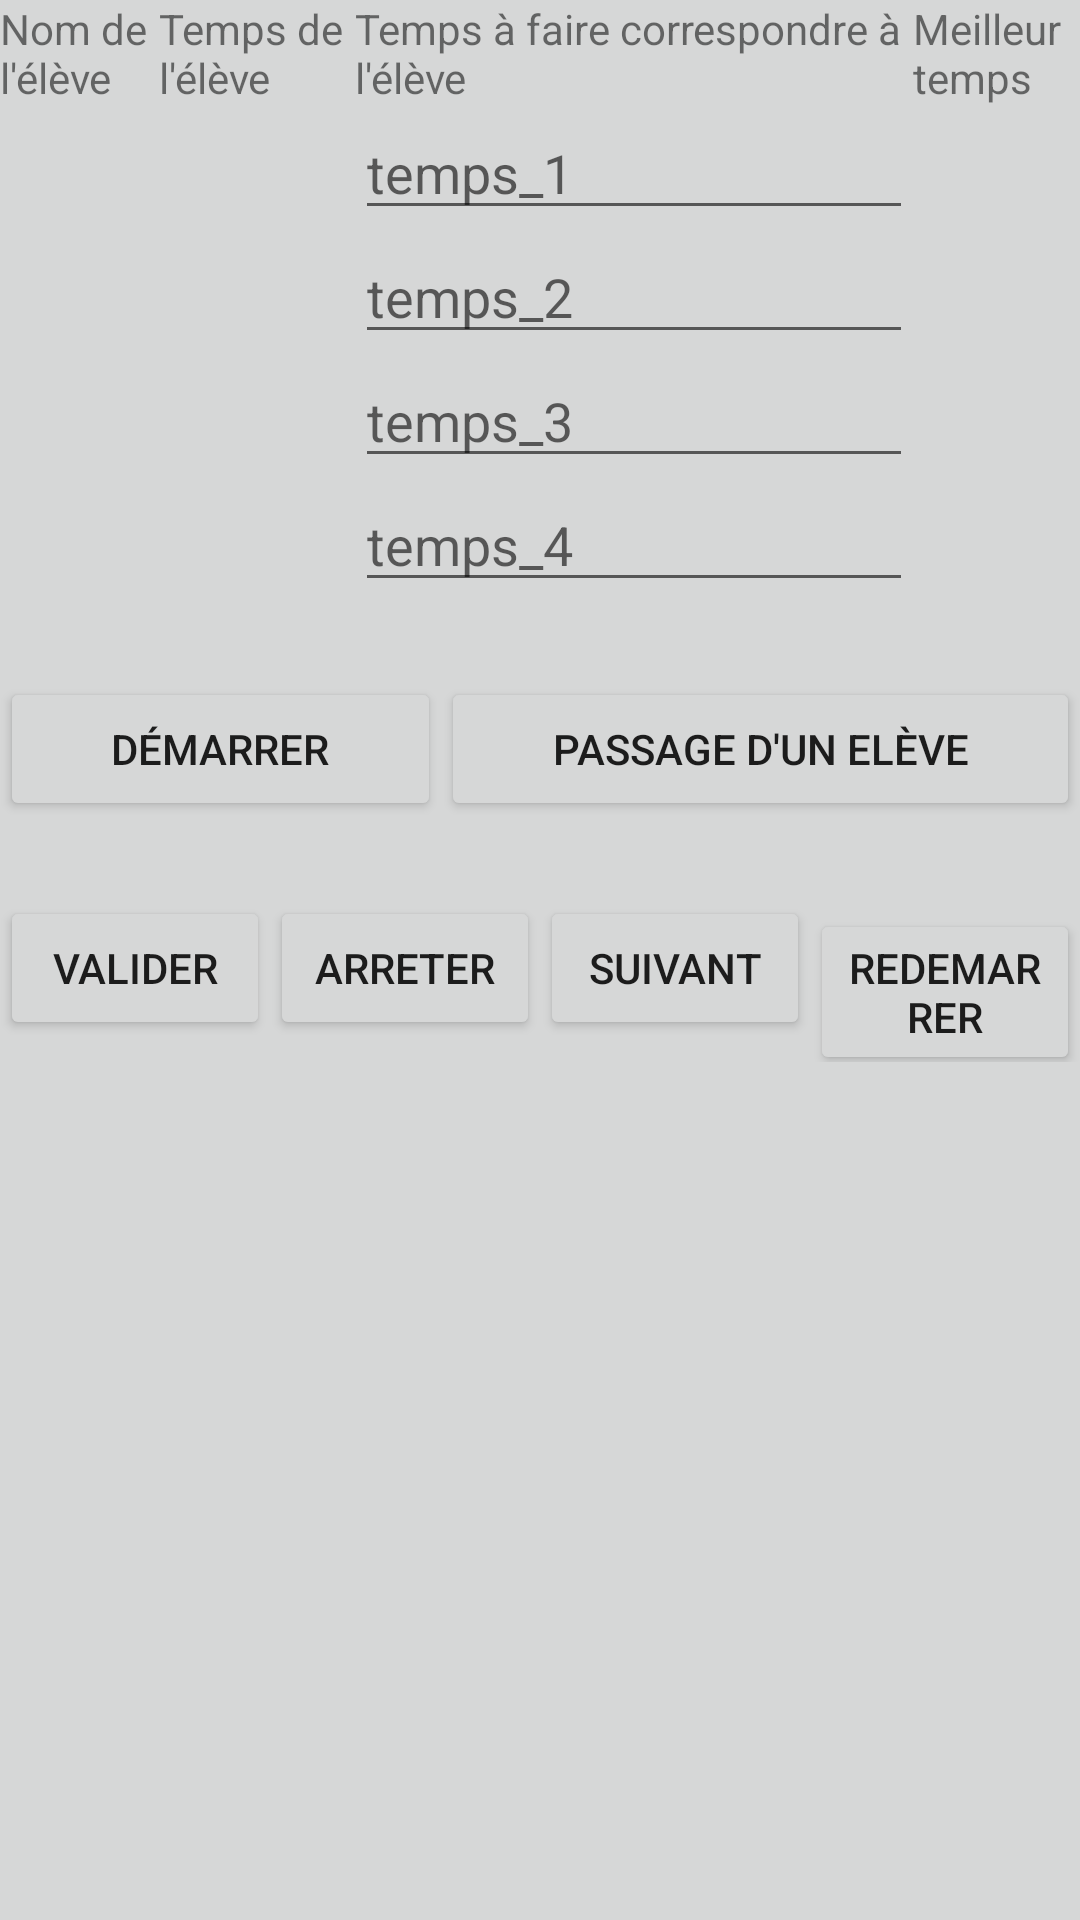

Here is an Android app screen rendered from its layout file. Give the layout XML and the strings, colors and styles it references.
<!-- AndroidManifest.xml: application theme AppTheme -->
<!-- res/layout/activity_chrono.xml -->
<?xml version="1.0" encoding="utf-8"?>
<LinearLayout xmlns:android="http://schemas.android.com/apk/res/android"
xmlns:app="http://schemas.android.com/apk/res-auto"
xmlns:tools="http://schemas.android.com/tools"
android:layout_width="match_parent"
android:layout_height="match_parent"
tools:context="com.pts3.sport.ChronoActivity"
android:orientation="vertical">

<TableLayout
    android:layout_width="match_parent"
    android:layout_height="wrap_content">


    <TableRow
        android:id="@+id/numero"
        android:layout_width="match_parent"
        android:layout_height="wrap_content"
        >
        <TextView
            android:id="@+id/nomEleve"
            android:layout_width="match_parent"
            android:layout_height="wrap_content"
            android:text="Nom de l'élève"
            android:layout_weight="1"
            />
        <TextView
            android:id="@+id/temps"
            android:layout_width="match_parent"
            android:layout_height="wrap_content"
            android:text="Temps de l'élève"
            android:layout_weight="1"
            />
        <TextView
            android:layout_width="match_parent"
            android:layout_height="wrap_content"
            android:layout_weight="1"
            android:text="Temps à faire correspondre à l'élève"
            />

        <TextView
            android:id="@+id/tempsCores"
            android:layout_width="match_parent"
            android:layout_height="wrap_content"
            android:text="Meilleur temps"
            android:layout_weight="1"
            />
    </TableRow>

    <TableRow
        android:id="@+id/table2"
        android:layout_width="match_parent"
        android:layout_height="wrap_content"
        >

        <TextView
            android:id="@+id/eleve1"
            android:layout_width="match_parent"

            android:layout_weight="1"
            />

        <TextView
            android:id="@+id/temps1"
            android:layout_width="match_parent"
            android:layout_weight="1"
            />

        <EditText
            android:id="@+id/txtInput"
            android:inputType="number"
            android:hint="temps_1"
            android:layout_width="match_parent"
            android:layout_height="wrap_content"
            android:layout_weight="1"
            />
        <TextView
            android:id="@+id/meilleurTemps1"
            android:layout_width="match_parent"
            android:layout_height="wrap_content"
            android:layout_weight="1"
            />
    </TableRow>

    <TableRow
        android:id="@+id/table3"
        android:layout_width="match_parent"
        android:layout_height="wrap_content"
        >

        <TextView
            android:id="@+id/eleve2"
            android:layout_width="match_parent"

            android:layout_weight="1"
            />

        <TextView
            android:id="@+id/temps2"
            android:layout_width="match_parent"
            android:layout_weight="1"
            />

        <EditText
            android:id="@+id/txtInput2"
            android:inputType="number"
            android:hint="temps_2"
            android:layout_width="match_parent"
            android:layout_height="wrap_content"
            android:layout_weight="1"
            />
        <TextView
            android:id="@+id/meilleurTemps2"
            android:layout_width="match_parent"
            android:layout_height="wrap_content"
            android:layout_weight="1"
            />
    </TableRow>

    <TableRow
        android:id="@+id/table4"
        android:layout_width="match_parent"
        android:layout_height="wrap_content"
        >

        <TextView
            android:id="@+id/eleve3"
            android:layout_width="match_parent"

            android:layout_weight="1"
            />

        <TextView
            android:id="@+id/temps3"
            android:layout_width="match_parent"
            android:layout_weight="1"
            />

        <EditText
            android:id="@+id/txtInput3"
            android:inputType="number"
            android:hint="temps_3"
            android:layout_width="match_parent"
            android:layout_height="wrap_content"
            android:layout_weight="1"
            />
        <TextView
            android:id="@+id/meilleurTemps3"
            android:layout_width="match_parent"
            android:layout_height="wrap_content"
            android:layout_weight="1"
            />
    </TableRow>
    <TableRow
        android:id="@+id/table5"
        android:layout_width="match_parent"
        android:layout_height="wrap_content"
        >

        <TextView
            android:id="@+id/eleve4"
            android:layout_width="match_parent"


            android:layout_weight="1"
            />

        <TextView
            android:id="@+id/temps4"
            android:layout_width="match_parent"
            android:layout_weight="1"
            />

        <EditText
            android:id="@+id/txtInput4"
            android:inputType="number"
            android:hint="temps_4"
            android:layout_width="match_parent"
            android:layout_height="wrap_content"
            android:layout_weight="1"
            />
        <TextView
            android:id="@+id/meilleurTemps4"
            android:layout_width="match_parent"
            android:layout_height="wrap_content"
            android:layout_weight="1"
            />
    </TableRow>

</TableLayout>


<LinearLayout

    android:layout_width="match_parent"
    android:layout_height="wrap_content"
    android:orientation="horizontal">
    <Button
        android:layout_marginTop="25dp"
        android:id="@+id/button"
        android:layout_width="wrap_content"
        android:layout_height="wrap_content"
        android:layout_weight="0.33"
        android:text="Démarrer"
        />

    <Button
        android:layout_marginTop="25dp"
        android:id="@+id/buttonLap"
        android:layout_width="wrap_content"
        android:layout_height="wrap_content"
        android:layout_weight="0.33"
        android:text="Passage d'un elève"
        />
</LinearLayout>
<LinearLayout

    android:layout_width="match_parent"
    android:layout_height="wrap_content"
    android:orientation="horizontal">
    <Button
        android:layout_marginTop="25dp"
        android:id="@+id/btnValider"
        android:layout_width="match_parent"
        android:layout_height="wrap_content"
        android:text="Valider"
        android:layout_weight="0.33"
        />

    <Button
        android:layout_marginTop="25dp"
        android:id="@+id/btnStop"
        android:layout_width="match_parent"
        android:layout_height="wrap_content"
        android:text="Arreter"
        android:layout_weight="0.33"
        />
    <Button
        android:layout_marginTop="25dp"
        android:id="@+id/btnSuivant"
        android:layout_width="match_parent"
        android:layout_height="wrap_content"
        android:layout_weight="0.33"
        android:text="Suivant"
        />
    <Button
        android:layout_marginTop="25dp"
        android:id="@+id/btnRestart"
        android:layout_width="match_parent"
        android:layout_height="wrap_content"
        android:layout_weight="0.33"
        android:text="REDEMARRER"
        />


</LinearLayout>

<LinearLayout
    android:layout_width="match_parent"
    android:layout_height="wrap_content"
    android:orientation="vertical"
    >
    <TextView
        android:id="@+id/txtValue"
        android:layout_width="match_parent"
        android:layout_height="wrap_content"
        />
    <TextView
        android:id="@+id/txtAffi"
        android:layout_width="match_parent"
        android:layout_height="wrap_content"
        />


</LinearLayout>

</LinearLayout>
<!-- resources referenced by this layout -->
<resources>
  <style name="AppTheme" parent="Theme.AppCompat.Light.DarkActionBar">
          
          <item name="colorPrimary">@color/colorPrimary</item>
          <item name="colorPrimaryDark">@color/colorPrimaryDark</item>
          <item name="colorAccent">@color/colorAccent</item>
          <item name="android:windowBackground">@color/button_material_light</item>
      </style>
  <color name="colorPrimary">#cfa012</color>
  <color name="colorPrimaryDark">#88690d</color>
  <color name="colorAccent">#a9a9a9</color>
</resources>
